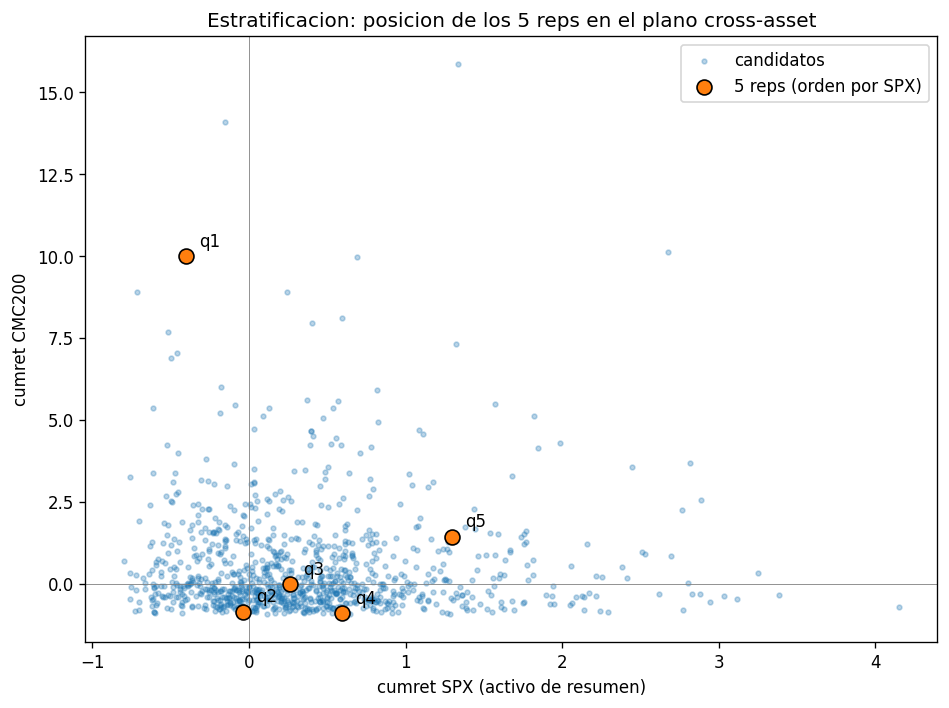

The file beside this chart, header and first rows:
rep_quintil, cumret_SPX, cumret_CMC200
1, -0.4019, 9.996
2, -0.03755, -0.8567
3, 0.2598, -0.01162
4, 0.5941, -0.8962
5, 1.294, 1.429
